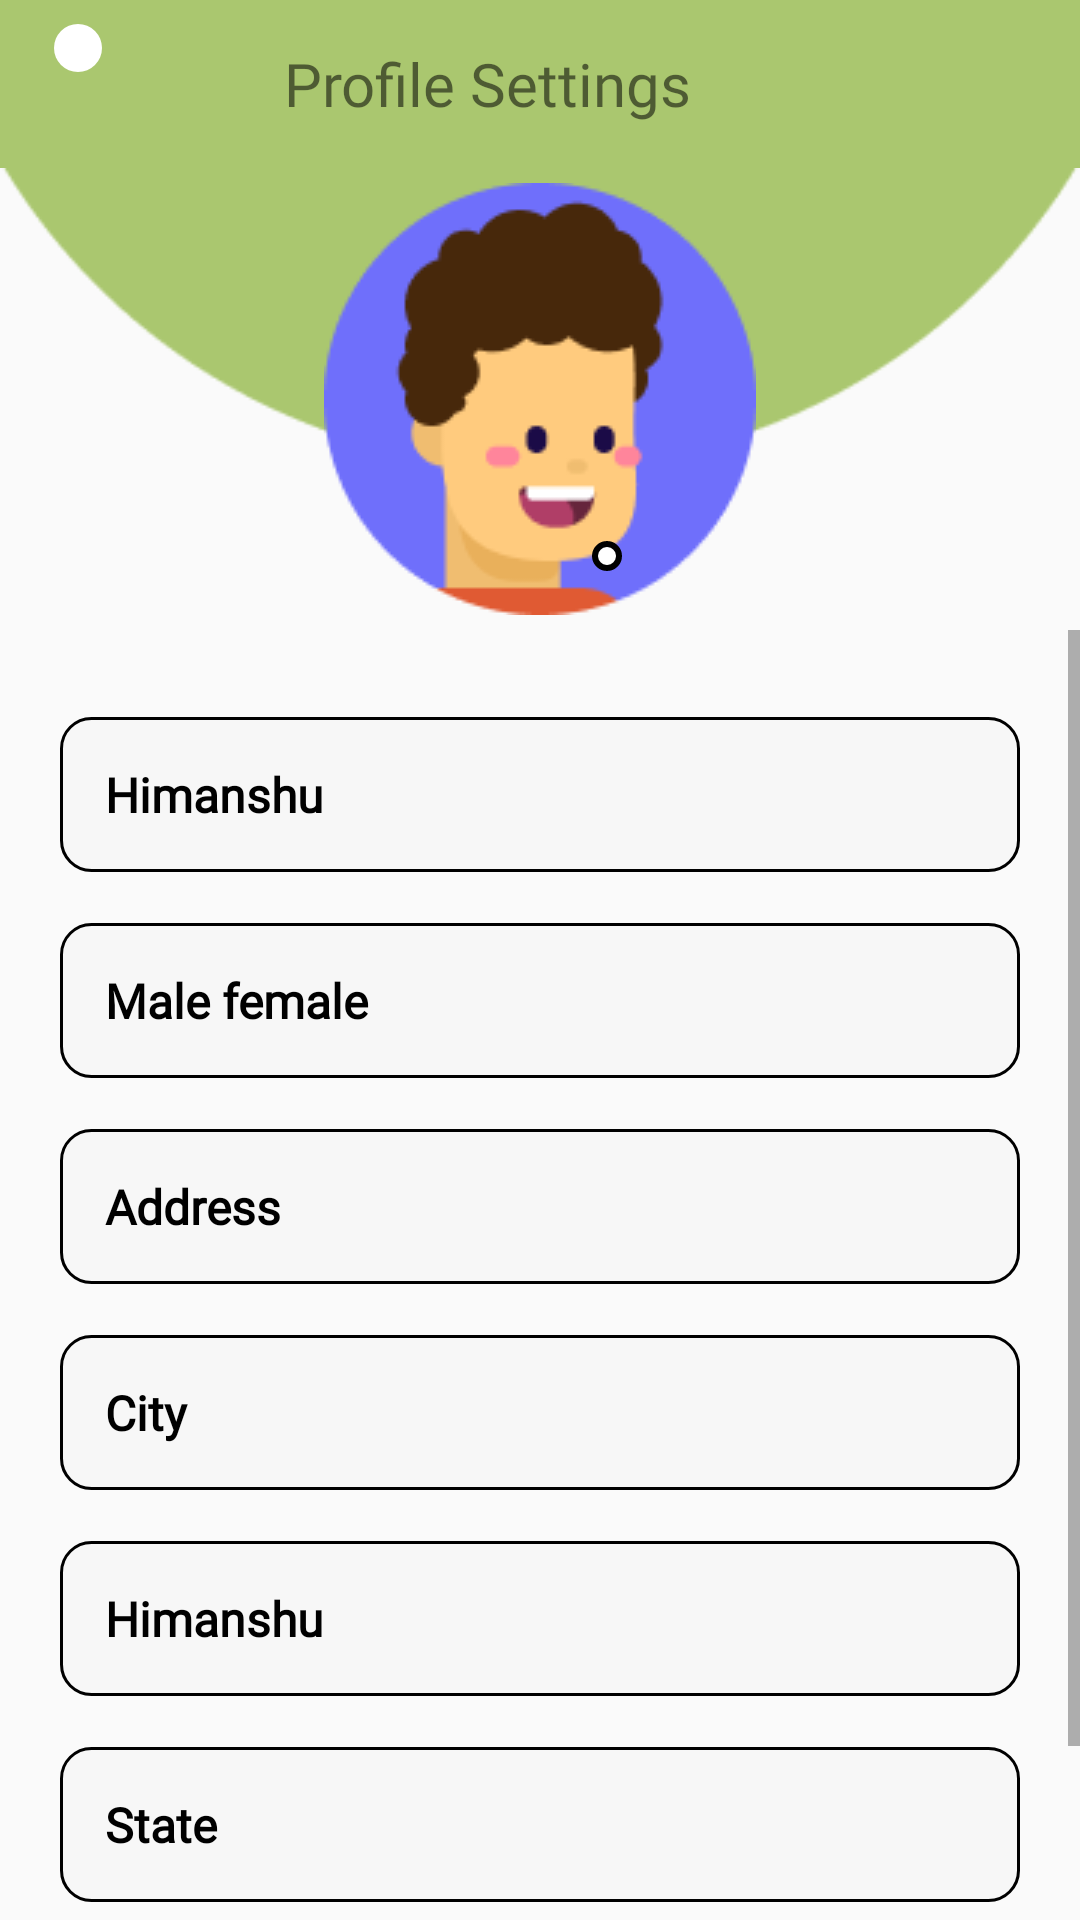

Android layout source for this screen:
<!-- AndroidManifest.xml: application theme Theme.Homians -->
<!-- res/layout/activity_profile_setting.xml -->
<?xml version="1.0" encoding="utf-8"?>
    <RelativeLayout
        xmlns:android="http://schemas.android.com/apk/res/android"
        xmlns:app="http://schemas.android.com/apk/res-auto"
        xmlns:tools="http://schemas.android.com/tools"
        android:layout_width="match_parent"
        android:layout_height="match_parent"
        tools:context=".ProfileSetting"
        >

    <LinearLayout
        android:id="@+id/l1"
        android:layout_width="match_parent"
        android:layout_height="?actionBarSize"
        android:background="@color/green_light"

        android:orientation="horizontal"
        android:padding="8dp"
        android:weightSum="3">

        <LinearLayout
            android:layout_width="wrap_content"
            android:layout_height="wrap_content"
            android:layout_weight="1">

            <ImageButton
                android:layout_width="wrap_content"
                android:layout_height="wrap_content"
                android:layout_marginLeft="10dp"
                android:background="@drawable/ic_white_circle"
                android:padding="8dp"
                android:src="@drawable/ic_baseline_arrow_back_24" />
        </LinearLayout>

        <LinearLayout
            android:layout_width="wrap_content"
            android:layout_height="wrap_content"
            android:layout_gravity="center"
            android:layout_weight="1">

            <TextView
                android:layout_width="wrap_content"
                android:layout_height="wrap_content"
                android:layout_gravity="center"
                android:fontFamily="@font/homians_font_eb"
                android:text="Profile Settings"
                android:textSize="20dp"
                android:textStyle="normal" />
        </LinearLayout>

        <LinearLayout
            android:layout_width="wrap_content"
            android:layout_height="wrap_content"
            android:layout_gravity="center"
            android:layout_weight="1">

        </LinearLayout>


    </LinearLayout>

        <RelativeLayout
            android:layout_width="match_parent"
            android:orientation="vertical"
            android:background="@drawable/profile"
            android:layout_below="@id/l1"
            android:layout_height="100dp">

        </RelativeLayout>


        <RelativeLayout
            android:id="@+id/l2"
            android:layout_width="match_parent"
            android:layout_height="wrap_content"
            android:layout_below="@+id/l1"
            android:gravity="center"
            android:padding="5dp">

            <ImageView
                android:id="@+id/profile_image"
                android:layout_width="144dp"
                android:layout_height="144dp"
                android:src="@drawable/p" />

            <ImageButton
                android:layout_width="wrap_content"
                android:layout_height="wrap_content"
                android:layout_below="@id/profile_image"
                android:layout_marginLeft="-55dp"
                android:layout_marginTop="-25dp"
                android:layout_toRightOf="@id/profile_image"
                android:background="@drawable/stroke_white_circle"
                android:padding="5dp"
                android:src="@drawable/ic_baseline_edit_24" />

        </RelativeLayout>


    <ScrollView
        android:layout_width="match_parent"
        android:layout_height="match_parent"
        android:layout_below="@id/l2"
        >

        <LinearLayout
            android:layout_width="match_parent"
            android:layout_height="match_parent"
            android:layout_margin="20dp"
            android:orientation="vertical">


            <EditText
                android:layout_width="match_parent"
                android:layout_height="wrap_content"
                android:layout_marginTop="9dp"
                android:background="@drawable/rounded_white"
                android:fontFamily="@font/homians_font"
                android:hint="Himanshu"
                android:lineSpacingExtra="-8sp"
                android:padding="15dp"
                android:textColor="#000000"
                android:textColorHint="#000000"
                android:textSize="16dp"
                android:textStyle="bold" />

            <EditText
                android:layout_width="match_parent"
                android:layout_height="wrap_content"
                android:layout_marginTop="17dp"
                android:background="@drawable/rounded_white"
                android:fontFamily="@font/homians_font"
                android:hint="Male female"

                android:lineSpacingExtra="-8sp"
                android:padding="15dp"
                android:textColor="#000000"
                android:textColorHint="#000000"
                android:textSize="16dp"
                android:textStyle="bold" />


            <EditText
                android:layout_width="match_parent"
                android:layout_height="wrap_content"
                android:layout_marginTop="17dp"
                android:background="@drawable/rounded_white"
                android:fontFamily="@font/homians_font"
                android:hint="Address"
                android:lineSpacingExtra="-8sp"
                android:padding="15dp"
                android:textColor="#000000"
                android:textColorHint="#000000"
                android:textSize="16dp"
                android:textStyle="bold" />

            <EditText
                android:layout_width="match_parent"
                android:layout_height="wrap_content"
                android:layout_marginTop="17dp"
                android:background="@drawable/rounded_white"
                android:fontFamily="@font/homians_font"
                android:hint="City"
                android:lineSpacingExtra="-8sp"
                android:padding="15dp"
                android:textColor="#000000"
                android:textColorHint="#000000"
                android:textSize="16dp"
                android:textStyle="bold" />

            <EditText
                android:layout_width="match_parent"
                android:layout_height="wrap_content"
                android:layout_marginTop="17dp"
                android:background="@drawable/rounded_white"
                android:fontFamily="@font/homians_font"
                android:hint="Himanshu"
                android:lineSpacingExtra="-8sp"
                android:padding="15dp"
                android:textColor="#000000"
                android:textColorHint="#000000"
                android:textSize="16dp"
                android:textStyle="bold" />

            <EditText
                android:layout_width="match_parent"
                android:layout_height="wrap_content"
                android:layout_marginTop="17dp"
                android:background="@drawable/rounded_white"
                android:fontFamily="@font/homians_font"
                android:hint="State"
                android:lineSpacingExtra="-8sp"
                android:padding="15dp"
                android:textColor="#000000"
                android:textColorHint="#000000"
                android:textSize="16dp"
                android:textStyle="bold" />

            <Button
                android:layout_width="match_parent"
                android:layout_height="wrap_content"
                android:layout_marginHorizontal="20dp"
                android:layout_marginTop="20dp"
                android:layout_marginBottom="5dp"
                android:background="@drawable/rounded_green"
                android:fontFamily="@font/homians_font_eb"
                android:text="Update"
                android:textColor="@color/white"
                android:textStyle="bold" />

        </LinearLayout>

    </ScrollView>

    </RelativeLayout>
<!-- resources referenced by this layout -->
<resources>
  <color name="green_light">#AAC76F</color>
  <color name="white">#FFFFFFFF</color>
  <!-- drawable ic_white_circle (drawable) -->
  <shape xmlns:android="http://schemas.android.com/apk/res/android"
      android:shape="oval">
    <solid
        android:color="#ffffff"/>
  </shape>
  <!-- drawable p: png bitmap (drawable-v24, 5592 bytes) -->
  <!-- drawable profile: png bitmap (drawable-v24, 2401 bytes) -->
  <!-- drawable rounded_green (drawable) -->
  <?xml version="1.0" encoding="utf-8"?>
  <shape xmlns:android="http://schemas.android.com/apk/res/android" android:shape="rectangle">
      <solid android:color="@color/green" />
      <corners android:radius="10dp"
          />
      <stroke android:color="#000000" android:width="1dp"/>
  
  </shape>
  <!-- drawable rounded_white (drawable) -->
  <?xml version="1.0" encoding="utf-8"?>
  <shape xmlns:android="http://schemas.android.com/apk/res/android" android:shape="rectangle">
      <solid android:color="#F7F7F7"/>
      <corners android:radius="10dp"
          />
      <stroke android:color="#000000" android:width="1dp"/>
  </shape>
  <!-- drawable stroke_white_circle (drawable-v24) -->
  <shape xmlns:android="http://schemas.android.com/apk/res/android"
      android:shape="oval">
    <stroke
        android:width="2dp"
        android:color="#000000"/>
    <solid
        android:color="#ffffff"/>
  </shape>
  <style name="Theme.Homians" parent="Theme.AppCompat.Light.NoActionBar">
          
          <item name="colorPrimary">@color/green</item>
          <item name="colorPrimaryVariant">@color/purple_700</item>
          <item name="colorOnPrimary">@color/white</item>
          
          <item name="colorSecondary">@color/teal_200</item>
          <item name="colorSecondaryVariant">@color/teal_700</item>
          <item name="colorOnSecondary">@color/black</item>
          
          <item name="android:statusBarColor" tools:targetApi="l">?attr/colorPrimaryVariant</item>
          
      </style>
  <color name="green">#78A92D</color>
  <color name="purple_700">#78A92D</color>
  <color name="teal_200">#FF03DAC5</color>
  <color name="teal_700">#FF018786</color>
  <color name="black">#FF000000</color>
</resources>
